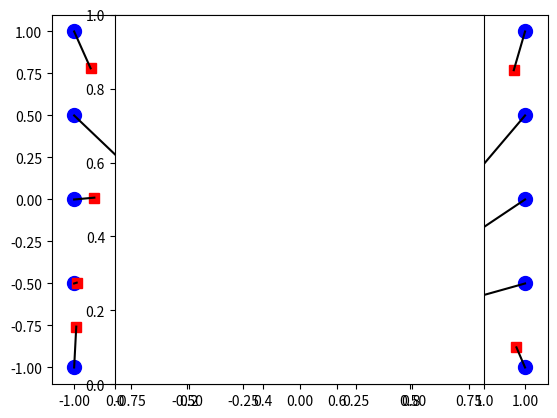

This chart was generated by the following Python code:
import numpy as np
import matplotlib.pyplot as plt
from scipy.spatial.distance import cdist
from scipy.optimize import linear_sum_assignment

np.random.seed(100)

points1 = np.array([(x, y) for x in np.linspace(-1,1,5) for y in np.linspace(-1,1,5)])
N = points1.shape[0] + 5
points2 = 2*np.random.rand(N,2)-1

C = cdist(points1, points2)

_, assigment = linear_sum_assignment(C)

plt.plot(points1[:,0], points1[:,1],'bo', markersize = 10)
plt.plot(points2[:,0], points2[:,1],'rs',  markersize = 7)
for p in range(N):
    try:
        plt.plot([points1[p,0], points2[assigment[p],0]], [points1[p,1], points2[assigment[p],1]], 'k')
    except IndexError:
        pass
plt.xlim(-1.1,1.1)
plt.ylim(-1.1,1.1)
plt.axes().set_aspect('equal')
plt.show()
